Run: headless pygame with SDL's dummy video driver; simulated clock (each Clock.tick advances the game by its frame time, no real sleeping); random seed 0; keys injected as events and as key.get_pressed() state; mouse plan: one left click at the window centre at the start of phase 2, then a move to the lower-right quarter at the start of phase 3.
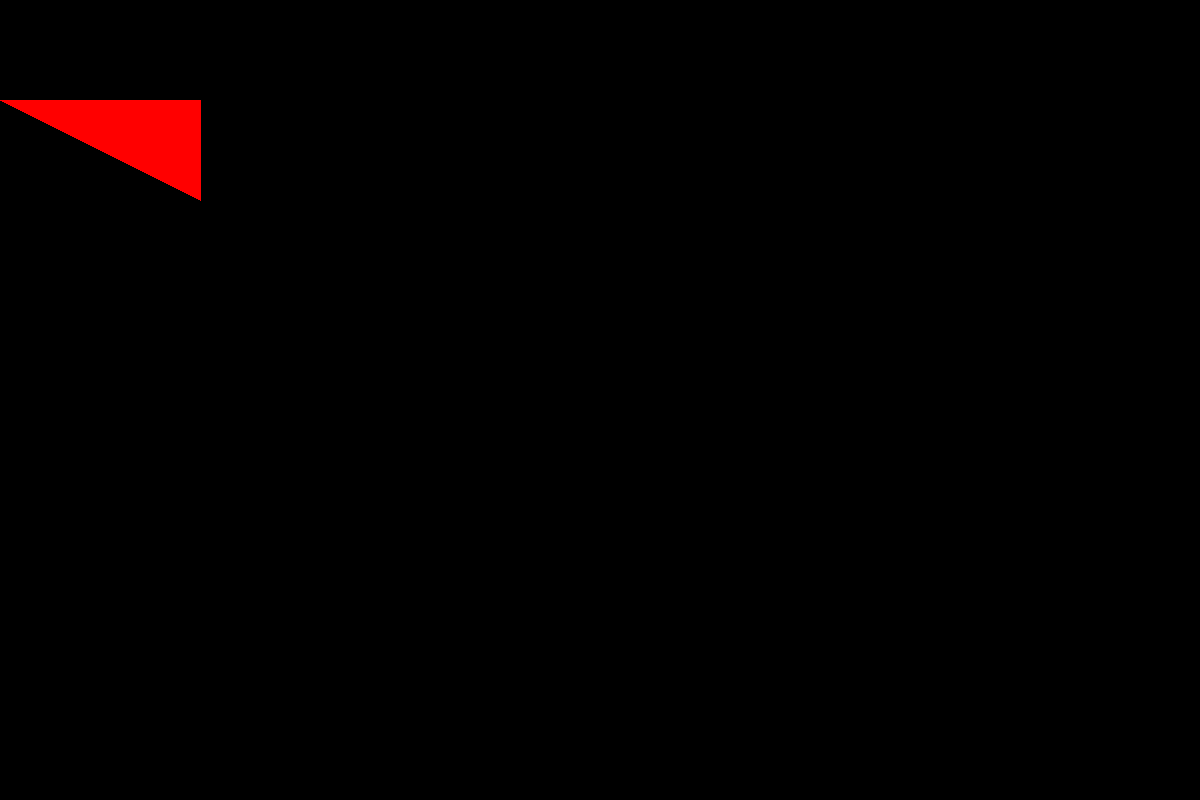
Frame 1 of 4 · flips 1–60 · no input
Frame 2 of 4 · flips 61–180 · clicked the window centre · tapped SPACE, RETURN · held RIGHT (→), D · screen unchanged from frame 1, image omitted
Frame 3 of 4 · flips 181–300 · moved the mouse to the lower-right quarter · held DOWN (↓), S · screen unchanged from frame 2, image omitted
Frame 4 of 4 · flips 301–420 · held LEFT (←), A, UP (↑), W · screen unchanged from frame 3, image omitted

The pygame program that drew these frames:

import pygame
screensize = [1200, 800]
pygame.init()
screen = pygame.display.set_mode(screensize,pygame.RESIZABLE)
pygame.display.set_caption('HIVE')
clock = pygame.time.Clock()
lastpressed=True
zoom=1
a, b = pygame.mouse.get_pos()
nowcor=[0,0]
jesus=[0,0]
point=[0,0]
reference=[0,0]
def drawmap(x,y):
    pygame.draw.polygon(screen, (255,0,0), [[x+(0-point[0])*zoom**2,y+(100-point[1])*zoom**2],[x+(200-point[0])*zoom**2,y+(200-point[1])*zoom**2],[x+(200-point[0])*zoom**2,y+(100-point[1])*zoom**2]])
    reference[0] = x - point[0] * zoom ** 2
    reference[1] = y - point[1] * zoom ** 2
while True:
    screen.fill([0,0,0])
    drawmap(a,b)
    for event in pygame.event.get():
        if event.type == pygame.MOUSEBUTTONDOWN:
            if event.button==4 or event.button==5:
                a, b = pygame.mouse.get_pos()
                god= pygame.mouse.get_pos()
                point[0] +=(god[0]-jesus[0])/zoom**2
                point[1] += (god[1]-jesus[1])/zoom**2
                if event.button == 4:
                    zoom *= 1.08
                if event.button == 5:
                    zoom /= 1.08
                jesus = god
        elif event.type == pygame.QUIT:
            raise SystemExit
        elif event.type == pygame.VIDEORESIZE:
            screensize = event.size
    if pygame.mouse.get_pressed()[2] or pygame.mouse.get_pressed()[1] :
        if lastpressed:
            buffer= pygame.mouse.get_pos()
            point[0] -=(buffer[0]-totmove[0])/zoom**2
            point[1]-=(buffer[1]-totmove[1])/zoom**2
            totmove=buffer
        else:
            totmove = pygame.mouse.get_pos()
            lastpressed=True
    else:
        lastpressed=False
    pygame.display.update()
    clock.tick(30)
pygame.quit()
